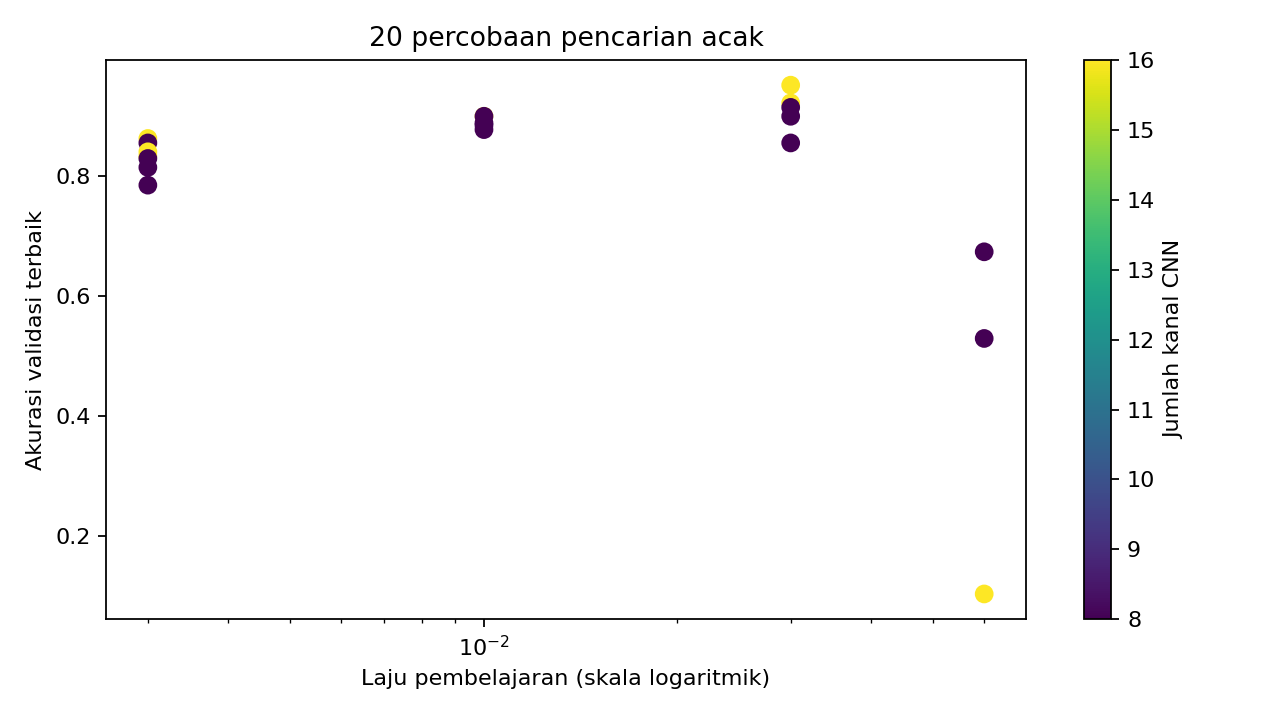

Data behind this chart, as committed beside it:
trial, learning_rate, weight_decay, channels, dropout, batch_size, augmentation, epochs, loss, accuracy, macro_f1, run_id
16, 0.03, 0.0001, 16, 0.0, 64, True, 8, 0.2352, 0.9519, 0.9508, 8c48308ef26f4357862da07683d0a005
17, 0.03, 0.0001, 16, 0.2, 64, True, 8, 0.2477, 0.9222, 0.9238, cf278607da8b4d9a80411e4f680617cf
14, 0.03, 0.0001, 8, 0.2, 32, True, 8, 0.2432, 0.9148, 0.9139, cf1b4476ebf6479f9fefd3e100f8b5a3
12, 0.01, 0.0001, 16, 0.0, 64, True, 8, 0.3205, 0.9, 0.8997, c67f80831ef34251ab45c77096350f06
13, 0.03, 0.0001, 8, 0.0, 64, True, 8, 0.3588, 0.9, 0.8985, fd6a85b3441c48ffa7f3357422674af7
10, 0.01, 0.0001, 8, 0.2, 32, True, 8, 0.3302, 0.9, 0.8982, 1c806e1baa9d4cfb940ea43be9c72555
9, 0.01, 0.0001, 8, 0.0, 64, True, 8, 0.3696, 0.8889, 0.8876, f2dbc8e4c7d84fd0bf4eb36eebb5c656
11, 0.01, 0.0001, 8, 0.2, 64, True, 8, 0.3589, 0.8852, 0.8857, 0f159299781746cd99d582186f03b148
8, 0.01, 0.0001, 8, 0.0, 32, True, 8, 0.3543, 0.8778, 0.8691, 6a61fe4c1a1643aa9ccdd5d4ff9fc1e5
5, 0.003, 0.0001, 16, 0.0, 32, True, 8, 0.4166, 0.863, 0.8573, 520f411048aa490cafd561c9055c6a9b
1, 0.003, 0.0001, 8, 0.0, 32, True, 8, 0.5832, 0.8556, 0.852, 7ada842fea154a8a86916c8863e86aab
15, 0.03, 0.0001, 8, 0.2, 64, True, 8, 0.4281, 0.8556, 0.844, 85af059519b544ebae6e93852df8351a
6, 0.003, 0.0001, 16, 0.2, 32, True, 8, 0.5062, 0.8407, 0.8334, 7314d5642f8745958e7d5748cc40d6a1
7, 0.003, 0.0001, 16, 0.2, 64, True, 8, 0.7554, 0.8333, 0.8312, e2db5f6322e747abb233b7b0eaaa54bf
3, 0.003, 0.0001, 8, 0.2, 32, True, 8, 0.6417, 0.8296, 0.8272, 2573b54163da40338e91a6cb6d5d93b1
4, 0.003, 0.0001, 8, 0.2, 64, True, 8, 0.9261, 0.8148, 0.7922, b22f2ede48bd489083f2f230d9d688df
2, 0.003, 0.0001, 8, 0.0, 64, True, 8, 0.7936, 0.7852, 0.7763, be4e6514732748e88783be3a5b49a3b4
19, 0.06, 0.0001, 8, 0.2, 32, True, 8, 1.085, 0.6741, 0.6618, 76ee5c44dde148838fb91eea8165f40b
18, 0.06, 0.0001, 8, 0.0, 32, True, 8, 1.323, 0.5296, 0.5155, e4884a8288b24574a104757bdf2b198f
20, 0.06, 0.0001, 16, 0.0, 64, True, 8, 2.303, 0.1037, 0.01879, f48d06c141db48d59455a1bfb1f26b77
